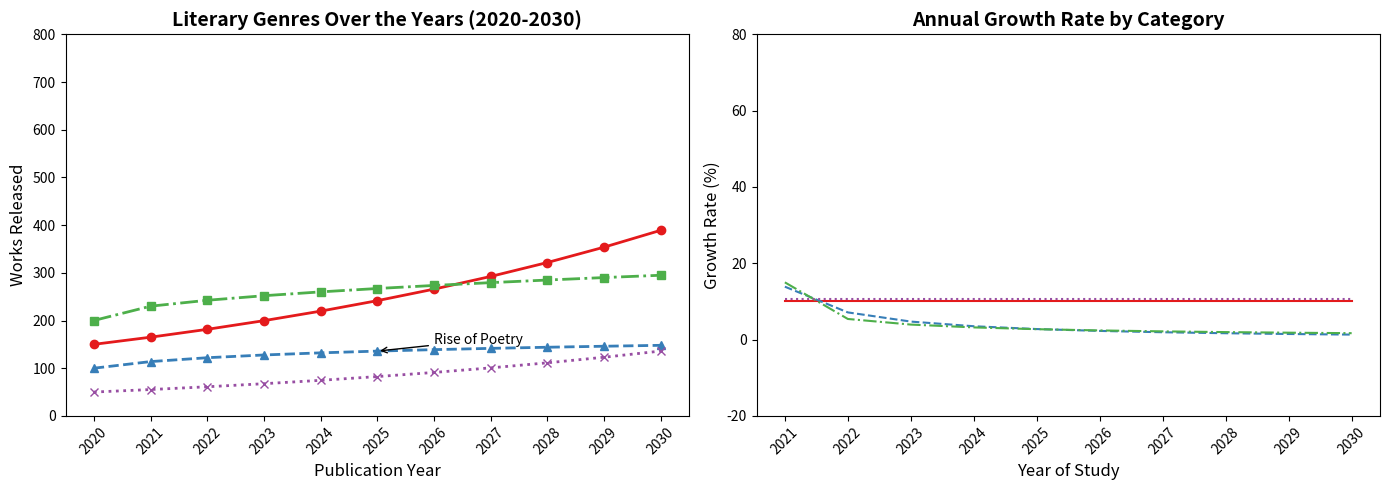

Write the Python code that produced this figure.
import matplotlib.pyplot as plt
import numpy as np

years = np.arange(2020, 2031)

novels_published = 150 * (1.1 ** np.arange(len(years)))
poetry_published = 100 + 20 * np.log1p(np.arange(len(years)))
short_stories_published = 200 + 30 * np.sqrt(np.arange(len(years)))
essays_published = 50 * np.exp(0.1 * np.arange(len(years)))

fig, axs = plt.subplots(1, 2, figsize=(14, 5))

# Changed colors for the first subplot
axs[0].plot(years, novels_published, color='#e41a1c', marker='o', linewidth=2, linestyle='-')
axs[0].plot(years, poetry_published, color='#377eb8', marker='^', linewidth=2, linestyle='--')
axs[0].plot(years, short_stories_published, color='#4daf4a', marker='s', linewidth=2, linestyle='-.')
axs[0].plot(years, essays_published, color='#984ea3', marker='x', linewidth=2, linestyle=':')

axs[0].set_title('Literary Genres Over the Years (2020-2030)', fontsize=14, fontweight='bold')
axs[0].set_xlabel('Publication Year', fontsize=12)
axs[0].set_ylabel('Works Released', fontsize=12)
axs[0].set_xticks(years)
axs[0].set_xticklabels(years, rotation=45)
axs[0].set_yticks(np.arange(0, 801, 100))
axs[0].annotate('Rise of Poetry', xy=(2025, poetry_published[5]), xytext=(2026, 150),
                arrowprops=dict(facecolor='black', arrowstyle='->'), fontsize=10)

growth_novels = np.diff(novels_published) / novels_published[:-1] * 100
growth_poetry = np.diff(poetry_published) / poetry_published[:-1] * 100
growth_short_stories = np.diff(short_stories_published) / short_stories_published[:-1] * 100
growth_essays = np.diff(essays_published) / essays_published[:-1] * 100

growth_years = years[1:]

# Changed colors for the second subplot
axs[1].plot(growth_years, growth_novels, color='#e41a1c', linestyle='-')
axs[1].plot(growth_years, growth_poetry, color='#377eb8', linestyle='--')
axs[1].plot(growth_years, growth_short_stories, color='#4daf4a', linestyle='-.')
axs[1].plot(growth_years, growth_essays, color='#984ea3', linestyle=':')

axs[1].set_title('Annual Growth Rate by Category', fontsize=14, fontweight='bold')
axs[1].set_xlabel('Year of Study', fontsize=12)
axs[1].set_ylabel('Growth Rate (%)', fontsize=12)
axs[1].set_xticks(growth_years)
axs[1].set_xticklabels(growth_years, rotation=45)
axs[1].set_yticks(np.arange(-20, 81, 20))

plt.tight_layout()
plt.show()
